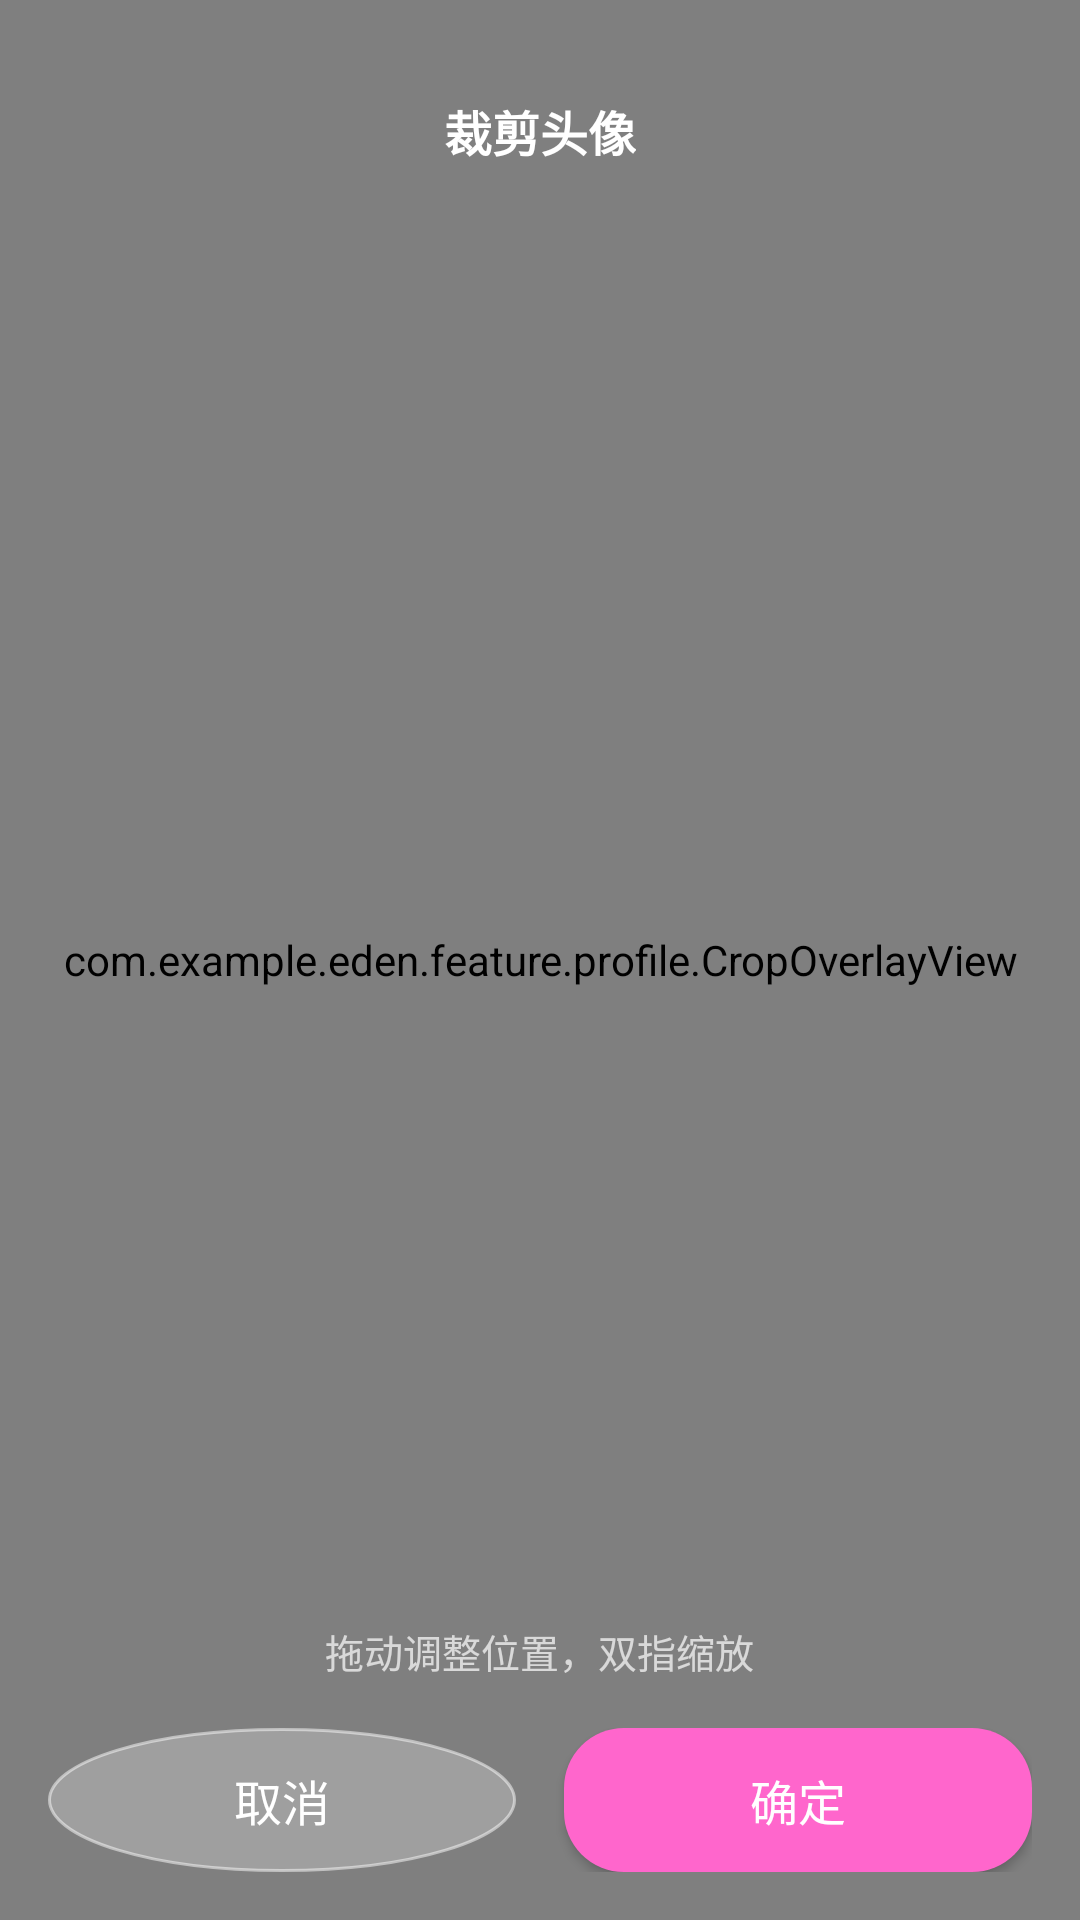

Write the Android layout XML for this screen, with the resource values it uses.
<!-- AndroidManifest.xml: activity theme Theme.Eden -->
<!-- res/layout/activity_crop.xml -->
<?xml version="1.0" encoding="utf-8"?>
<FrameLayout xmlns:android="http://schemas.android.com/apk/res/android"
    xmlns:tools="http://schemas.android.com/tools"
    android:id="@+id/crop_root"
    android:layout_width="match_parent"
    android:layout_height="match_parent"
    android:background="#000000"
    tools:context=".CropActivity">

    
    <ImageView
        android:id="@+id/crop_image"
        android:layout_width="match_parent"
        android:layout_height="match_parent"
        android:contentDescription="@string/crop_cd"
        android:scaleType="matrix" />

    
    <com.example.eden.feature.profile.CropOverlayView
        android:id="@+id/crop_overlay"
        android:layout_width="match_parent"
        android:layout_height="match_parent" />

    
    <TextView
        android:id="@+id/tv_crop_title"
        android:layout_width="wrap_content"
        android:layout_height="wrap_content"
        android:layout_gravity="top|center_horizontal"
        android:layout_marginTop="@dimen/space_32"
        android:text="@string/crop_title"
        android:textColor="#FFFFFF"
        android:textSize="16sp"
        android:textStyle="bold" />

    
    <LinearLayout
        android:layout_width="match_parent"
        android:layout_height="wrap_content"
        android:layout_gravity="bottom"
        android:orientation="vertical"
        android:padding="@dimen/space_16">

        <TextView
            android:layout_width="wrap_content"
            android:layout_height="wrap_content"
            android:layout_gravity="center_horizontal"
            android:layout_marginBottom="@dimen/space_16"
            android:text="@string/crop_hint"
            android:textColor="?attr/edenColorTextOnDarkSecondary"
            android:textSize="13sp" />

        <LinearLayout
            android:layout_width="match_parent"
            android:layout_height="wrap_content"
            android:gravity="center"
            android:orientation="horizontal">

            <Button
                android:id="@+id/btn_cancel"
                android:layout_width="0dp"
                android:layout_height="48dp"
                android:layout_marginEnd="@dimen/space_8"
                android:layout_weight="1"
                android:background="@drawable/bg_round_button"
                android:text="@string/common_cancel"
                android:textAllCaps="false"
                android:textColor="#FFFFFF"
                android:textSize="16sp" />

            <Button
                android:id="@+id/btn_confirm"
                android:layout_width="0dp"
                android:layout_height="48dp"
                android:layout_marginStart="@dimen/space_8"
                android:layout_weight="1"
                android:background="@drawable/bg_send_button"
                android:backgroundTint="@null"
                android:text="@string/common_confirm"
                android:textAllCaps="false"
                android:textColor="?attr/edenColorOnPrimary"
                android:textSize="16sp" />
        </LinearLayout>
    </LinearLayout>
</FrameLayout>
<!-- resources referenced by this layout -->
<resources>
  <dimen name="space_16">16dp</dimen>
  <dimen name="space_32">32dp</dimen>
  <dimen name="space_8">8dp</dimen>
  <!-- drawable bg_round_button (drawable) -->
  <?xml version="1.0" encoding="utf-8"?>
  <shape xmlns:android="http://schemas.android.com/apk/res/android"
      android:shape="oval">
      <solid android:color="#40FFFFFF" />
      <stroke
          android:width="1dp"
          android:color="#80FFFFFF" />
  </shape>
  <!-- drawable bg_send_button (drawable) -->
  <?xml version="1.0" encoding="utf-8"?>
  <shape xmlns:android="http://schemas.android.com/apk/res/android">
      <solid android:color="?attr/edenColorPrimary" />
      <corners android:radius="@dimen/radius_large" />
  </shape>
  <string name="common_cancel">取消</string>
  <string name="common_confirm">确定</string>
  <string name="crop_cd">裁剪图片</string>
  <string name="crop_hint">拖动调整位置，双指缩放</string>
  <string name="crop_title">裁剪头像</string>
  <dimen name="radius_large">20dp</dimen>
  <color name="eden_primary">#FF66CC</color>
  <color name="eden_primary_pressed">#E91E63</color>
  <color name="eden_primary_deep">#FF3388</color>
  <color name="eden_primary_light">#FF8EFF</color>
  <color name="eden_accent">#FF4081</color>
  <color name="eden_accent_light">#FF9CC8</color>
  <color name="eden_gradient_start">#FFE6F2</color>
  <color name="eden_gradient_end">#E6B0FF</color>
  <color name="eden_surface">#FFFFFF</color>
  <color name="eden_surface_glass">#80FFFFFF</color>
  <color name="eden_surface_ghost">#33FFFFFF</color>
  <color name="eden_surface_tint">#FFF0F6</color>
  <color name="eden_chip_bg">#FFE3F1</color>
  <color name="eden_border">#FFC1DE</color>
  <color name="eden_text_primary">#333333</color>
  <color name="eden_text_secondary">#888888</color>
  <color name="eden_text_tertiary">#999999</color>
  <color name="eden_text_hint">#BBBBBB</color>
  <color name="eden_text_on_dark">#FFFFFFFF</color>
  <color name="eden_text_on_dark_secondary">#B3FFFFFF</color>
  <color name="eden_on_primary">#FFFFFF</color>
  <color name="eden_icon">#666666</color>
  <color name="eden_icon_disabled">#CCCCCC</color>
  <color name="eden_neutral_bg">#F7F7F9</color>
  <color name="eden_neutral_bg_alt">#F0F0F2</color>
  <color name="eden_divider">#EEEEEE</color>
  <color name="eden_divider_alt">#F0F0F0</color>
  <color name="eden_border_neutral">#E0E0E0</color>
  <color name="eden_danger">#FF5252</color>
  <color name="eden_success">#4CAF50</color>
  <color name="eden_scrim">#88000000</color>
  <color name="eden_scrim_light">#44000000</color>
  <!-- drawable btn_chat_selector (drawable) -->
  <?xml version="1.0" encoding="utf-8"?>
  <selector xmlns:android="http://schemas.android.com/apk/res/android">
      <item android:state_pressed="true">
          <shape android:shape="oval">
              <solid android:color="?attr/edenColorPrimary" />
              <stroke
                  android:width="3dp"
                  android:color="?attr/edenColorPrimaryDeep" />
          </shape>
      </item>
      <item>
          <shape android:shape="oval">
              <gradient
                  android:startColor="?attr/edenColorPrimaryLight"
                  android:endColor="?attr/edenColorPrimary"
                  android:angle="45" />
              <stroke
                  android:width="3dp"
                  android:color="?attr/edenColorPrimaryDeep" />
          </shape>
      </item>
  </selector>
</resources>
